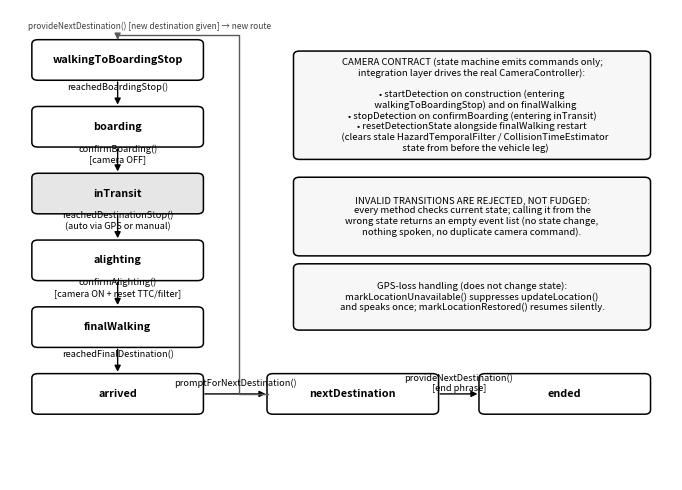

Python code for this plot:
import matplotlib.pyplot as plt
import matplotlib.patches as patches
from matplotlib.patches import FancyArrowPatch

fig, ax = plt.subplots(figsize=(7.0, 5.0), dpi=220)
ax.set_xlim(0, 10)
ax.set_ylim(0, 9.5)
ax.axis("off")

def box(x, y, w, h, text, fc="white", ec="black", fontsize=7.6, bold=False):
    rect = patches.FancyBboxPatch(
        (x, y), w, h, boxstyle="round,pad=0.02,rounding_size=0.09",
        linewidth=1.1, edgecolor=ec, facecolor=fc
    )
    ax.add_patch(rect)
    ax.text(x + w / 2, y + h / 2, text, ha="center", va="center",
             fontsize=fontsize, fontweight="bold" if bold else "normal", wrap=True)

def arrow(x1, y1, x2, y2, label=None, label_dx=0.0, label_dy=0.12, style="-|>", fontsize=6.6, color="black"):
    a = FancyArrowPatch((x1, y1), (x2, y2), arrowstyle=style,
                         mutation_scale=9, linewidth=1.0, color=color)
    ax.add_patch(a)
    if label:
        ax.text((x1 + x2) / 2 + label_dx, (y1 + y2) / 2 + label_dy, label,
                 ha="center", va="center", fontsize=fontsize, style="italic")

bw, bh = 2.55, 0.78

states = [
    ("walkingToBoardingStop", 0.35, 8.1),
    ("boarding", 0.35, 6.75),
    ("inTransit", 0.35, 5.4),
    ("alighting", 0.35, 4.05),
    ("finalWalking", 0.35, 2.7),
    ("arrived", 0.35, 1.35),
    ("nextDestination", 3.9, 1.35),
    ("ended", 7.1, 1.35),
]
state_fc = {"inTransit": "0.90"}
for name, x, y in states:
    box(x, y, bw, bh, name, fc=state_fc.get(name, "white"), bold=True, fontsize=7.8)

cx = 0.35 + bw / 2
arrow(cx, 8.1, cx, 6.75 + bh, label="reachedBoardingStop()")
arrow(cx, 6.75, cx, 5.4 + bh, label="confirmBoarding()\n[camera OFF]")
arrow(cx, 5.4, cx, 4.05 + bh, label="reachedDestinationStop()\n(auto via GPS or manual)")
arrow(cx, 4.05, cx, 2.7 + bh, label="confirmAlighting()\n[camera ON + reset TTC/filter]")
arrow(cx, 2.7, cx, 1.35 + bh, label="reachedFinalDestination()")

arrow(0.35 + bw, 1.35 + bh / 2, 3.9, 1.35 + bh / 2, label="promptForNextDestination()", label_dy=0.22)
arrow(3.9 + bw, 1.35 + bh / 2, 7.1, 1.35 + bh / 2, label="provideNextDestination()\n[end phrase]", label_dy=0.22)

corridor_x = 3.45
path_x = [3.9, corridor_x, corridor_x, 0.35 + bw / 2]
path_y = [1.35 + bh / 2, 1.35 + bh / 2, 8.1 + bh + 0.12, 8.1 + bh + 0.12]
ax.plot(path_x, path_y, color="0.35", linewidth=1.0, zorder=1)
ax.annotate("", xy=(0.35 + bw / 2, 8.1 + bh + 0.02), xytext=(0.35 + bw / 2, 8.1 + bh + 0.12),
            arrowprops=dict(arrowstyle="-|>", color="0.35", mutation_scale=9, linewidth=1.0))
ax.text(2.1, 9.18, "provideNextDestination() [new destination given] → new route",
        ha="center", va="center", fontsize=6.0, style="italic", color="0.25")

box(4.3, 6.5, 5.35, 2.15,
    "CAMERA CONTRACT (state machine emits commands only;\n"
    "integration layer drives the real CameraController):\n\n"
    "• startDetection on construction (entering\n   walkingToBoardingStop) and on finalWalking\n"
    "• stopDetection on confirmBoarding (entering inTransit)\n"
    "• resetDetectionState alongside finalWalking restart\n   (clears stale HazardTemporalFilter / CollisionTimeEstimator\n   state from before the vehicle leg)",
    fc="0.97", fontsize=6.9)

box(4.3, 4.55, 5.35, 1.55,
    "INVALID TRANSITIONS ARE REJECTED, NOT FUDGED:\n"
    "every method checks current state; calling it from the\n"
    "wrong state returns an empty event list (no state change,\n"
    "nothing spoken, no duplicate camera command).",
    fc="0.97", fontsize=6.9)

box(4.3, 3.05, 5.35, 1.3,
    "GPS-loss handling (does not change state):\n"
    "markLocationUnavailable() suppresses updateLocation()\n"
    "and speaks once; markLocationRestored() resumes silently.",
    fc="0.97", fontsize=6.9)

plt.tight_layout()
plt.savefig("figure2_core_a_states.png", bbox_inches="tight", facecolor="white")
print("wrote figure2_core_a_states.png")
